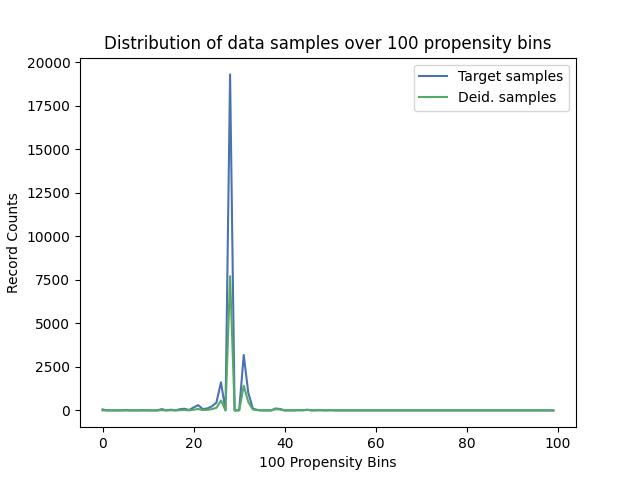

The data file committed next to this chart (first rows):
, Target samples, Deid. samples
0, 54, 0
1, 0, 0
2, 0, 0
3, 0, 0
4, 0, 0
5, 21, 1
6, 0, 0
7, 0, 0
8, 0, 0
9, 10, 1
10, 0, 0
11, 0, 0
12, 0, 0
13, 74, 11
14, 0, 0
15, 40, 7
16, 0, 0
17, 70, 14
18, 95, 21
19, 22, 5
20, 171, 43
21, 301, 79
22, 77, 22
23, 110, 32
24, 234, 73
25, 446, 150
26, 1617, 568
27, 8, 3
28, 19290, 7703
29, 0, 0
30, 7, 3
31, 3183, 1418
32, 1009, 483
33, 105, 52
34, 27, 14
35, 0, 0
36, 0, 0
37, 0, 0
38, 110, 67
39, 80, 52
40, 0, 0
41, 0, 0
42, 0, 0
43, 13, 10
44, 10, 8
45, 36, 30
46, 0, 0
47, 8, 7
48, 13, 12
49, 0, 0
50, 12, 12
51, 0, 0
52, 0, 0
53, 0, 0
54, 0, 0
55, 0, 0
56, 0, 0
57, 0, 0
58, 0, 0
59, 0, 0
... 40 more rows
